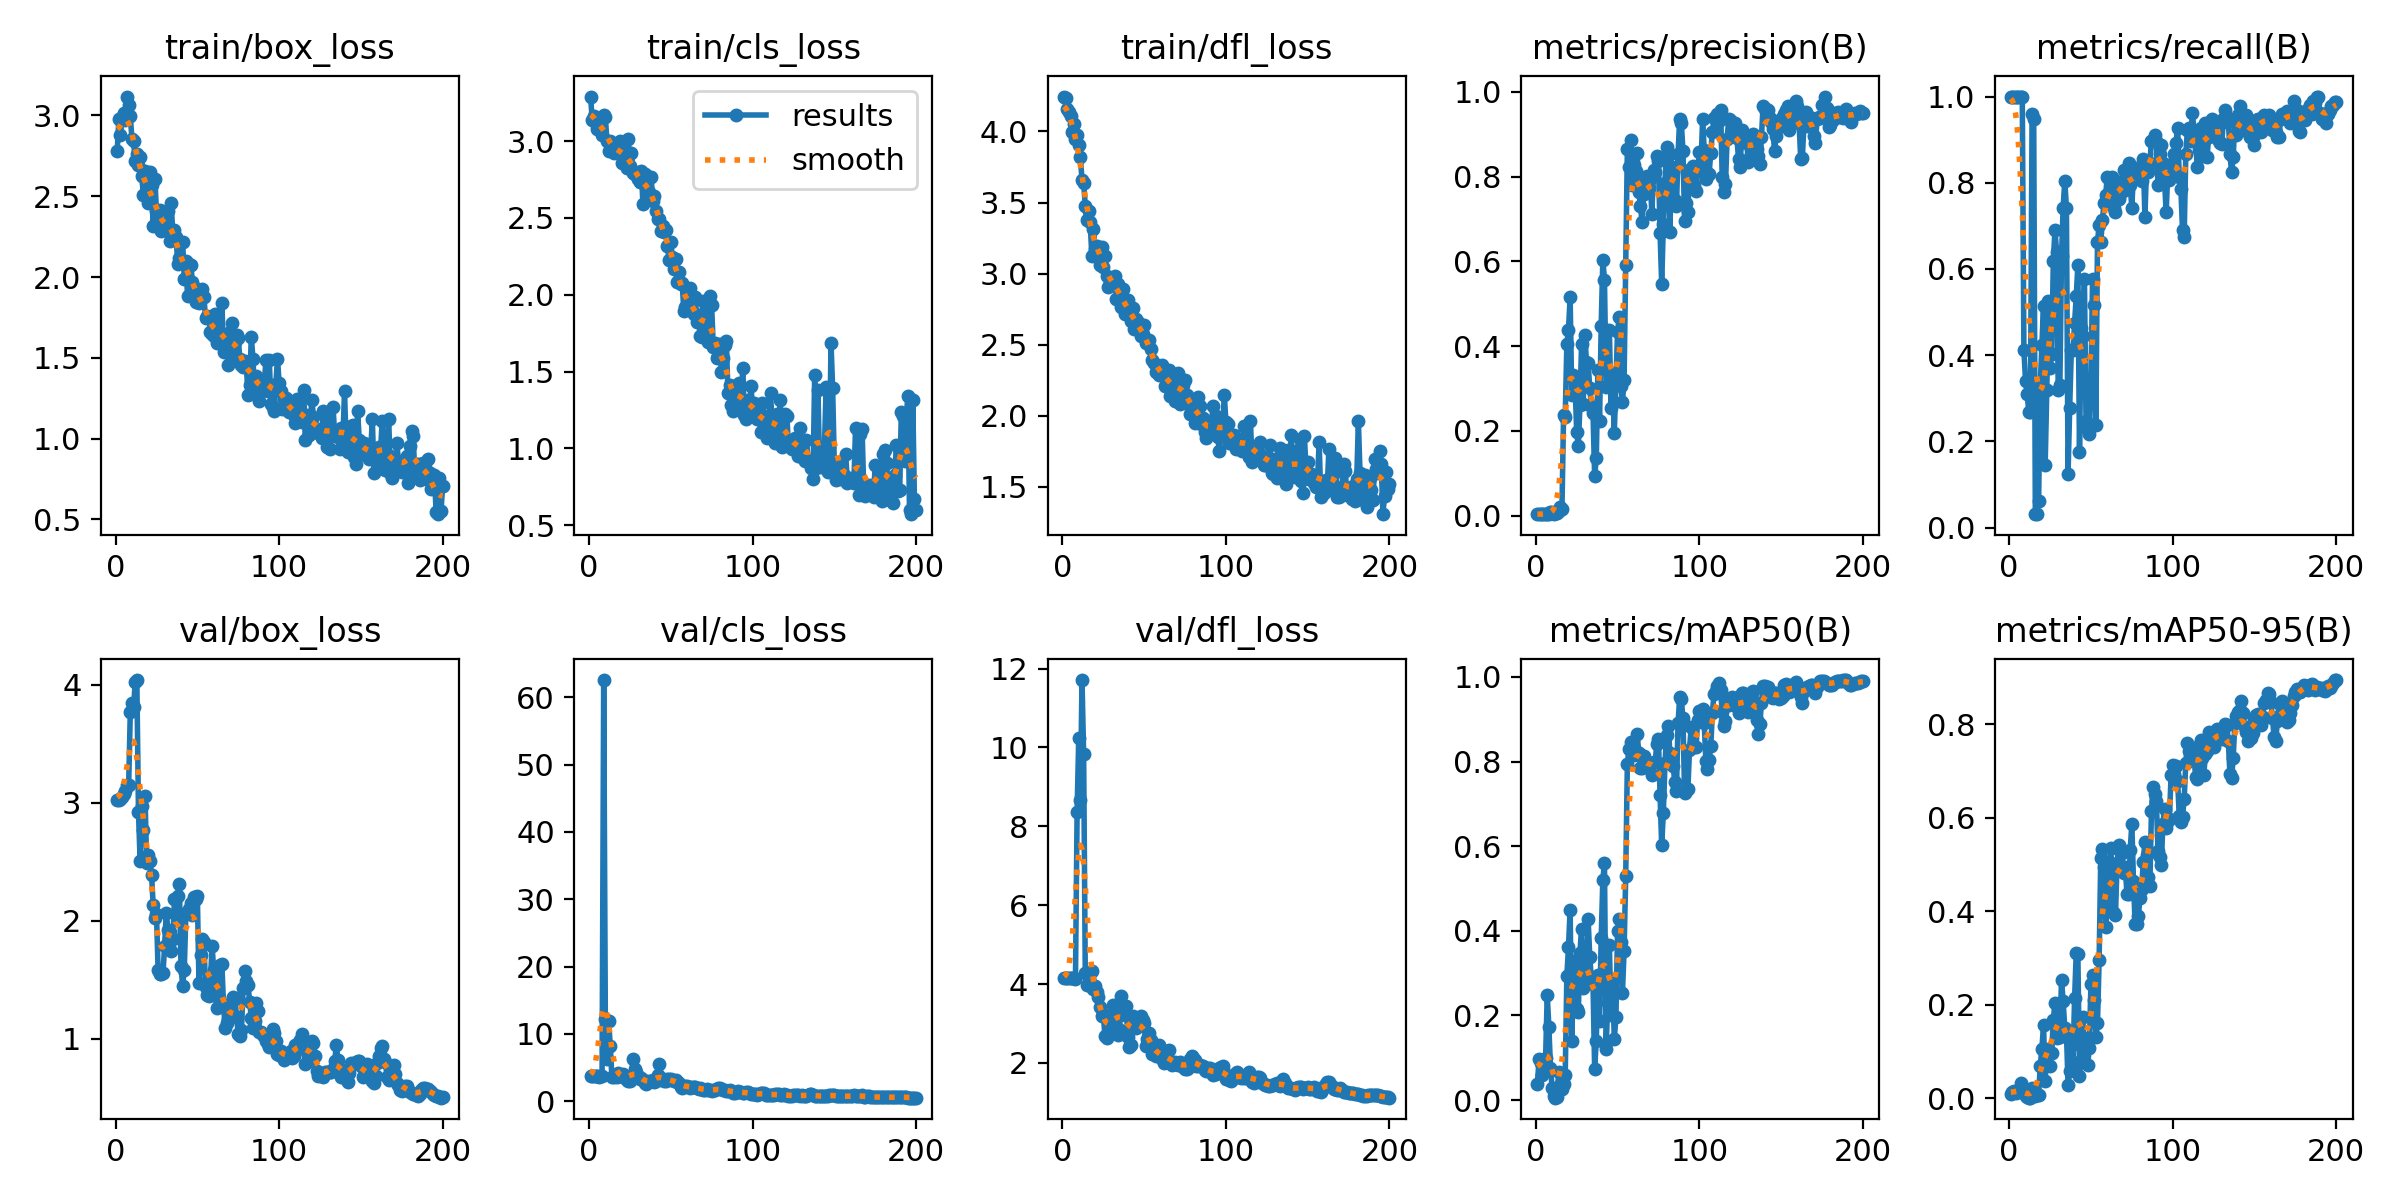

Data behind this chart, as committed beside it:
epoch, train/box_loss, train/cls_loss, train/dfl_loss, metrics/precision(B), metrics/recall(B), metrics/mAP50(B), metrics/mAP50-95(B), val/box_loss, val/cls_loss, val/dfl_loss, lr/pg0, lr/pg1, lr/pg2
1, 2.781, 3.29, 4.245, 0.00333, 1, 0.03864, 0.00901, 3.02, 3.696, 4.159, 0.00012, 0.00012, 0.00012
2, 2.976, 3.135, 4.231, 0.00333, 1, 0.09677, 0.01411, 3.021, 3.692, 4.158, 0.0002587, 0.0002587, 0.0002587
3, 2.877, 3.166, 4.156, 0.00333, 1, 0.08727, 0.01514, 3.032, 3.687, 4.157, 0.000396, 0.000396, 0.000396
4, 2.992, 3.116, 4.137, 0.00333, 1, 0.05888, 0.01068, 3.046, 3.692, 4.155, 0.000532, 0.000532, 0.000532
5, 3.014, 3.081, 4.107, 0.00333, 1, 0.09249, 0.01544, 3.07, 3.681, 4.15, 0.0006665, 0.0006665, 0.0006665
6, 2.974, 3.114, 3.998, 0.00333, 1, 0.099, 0.01502, 3.098, 3.663, 4.152, 0.0007997, 0.0007997, 0.0007997
7, 3.117, 3.075, 4.051, 0.00333, 1, 0.2486, 0.03258, 3.152, 3.716, 4.159, 0.0009315, 0.0009315, 0.0009315
8, 3.062, 3.037, 3.948, 0.00333, 1, 0.173, 0.02127, 3.151, 3.744, 4.119, 0.001062, 0.001062, 0.001062
9, 2.995, 3.17, 3.972, 0.00959, 0.4124, 0.07623, 0.01156, 3.767, 62.54, 8.361, 0.001191, 0.001191, 0.001191
10, 2.856, 3.158, 3.907, 0.00877, 0.3402, 0.02846, 0.00555, 3.849, 12.15, 10.24, 0.001319, 0.001319, 0.001319
11, 2.841, 2.997, 3.822, 0.00365, 0.3093, 0.01062, 0.0025, 3.808, 6.213, 8.679, 0.001445, 0.001445, 0.001445
12, 2.715, 2.933, 3.657, 0.00724, 0.268, 0.00568, 0.00143, 4.02, 11.94, 11.71, 0.00157, 0.00157, 0.00157
13, 2.761, 2.999, 3.637, 0.0063, 0.268, 0.00796, 0.00178, 4.04, 8.269, 9.828, 0.001693, 0.001693, 0.001693
14, 2.695, 2.934, 3.478, 0.01174, 0.9588, 0.06605, 0.02173, 2.921, 3.625, 4.269, 0.001815, 0.001815, 0.001815
15, 2.743, 2.921, 3.379, 0.01936, 0.9485, 0.03471, 0.01071, 2.508, 3.639, 3.978, 0.001861, 0.001861, 0.001861
16, 2.622, 2.928, 3.441, 0.01642, 0.03093, 0.02626, 0.00509, 2.976, 3.712, 4.188, 0.001861, 0.001861, 0.001861
17, 2.51, 2.974, 3.36, 0.2366, 0.03093, 0.03763, 0.00677, 2.768, 3.562, 4.051, 0.001852, 0.001852, 0.001852
18, 2.657, 2.952, 3.126, 0.2328, 0.06186, 0.05958, 0.00722, 3.053, 4.22, 4.321, 0.001842, 0.001842, 0.001842
19, 2.534, 2.997, 3.317, 0.4049, 0.3299, 0.2931, 0.0698, 2.49, 3.801, 3.867, 0.001832, 0.001832, 0.001832
20, 2.461, 2.856, 3.176, 0.4389, 0.4227, 0.3617, 0.1061, 2.556, 3.944, 3.95, 0.001822, 0.001822, 0.001822
21, 2.648, 2.936, 3.196, 0.5147, 0.5139, 0.4501, 0.156, 2.509, 3.991, 3.799, 0.001812, 0.001812, 0.001812
22, 2.569, 2.909, 3.155, 0.2838, 0.1443, 0.1402, 0.03658, 2.389, 3.425, 3.661, 0.001802, 0.001802, 0.001802
23, 2.318, 2.826, 3.059, 0.3308, 0.3196, 0.2854, 0.09813, 2.128, 3.207, 3.43, 0.001792, 0.001792, 0.001792
24, 2.61, 3.014, 3.187, 0.3166, 0.5258, 0.3287, 0.1044, 2.023, 2.982, 3.196, 0.001782, 0.001782, 0.001782
25, 2.409, 2.838, 3.05, 0.1984, 0.3711, 0.215, 0.06942, 2.058, 2.992, 3.247, 0.001772, 0.001772, 0.001772
26, 2.343, 2.921, 3.124, 0.1636, 0.4021, 0.2078, 0.09794, 1.583, 3.342, 2.696, 0.001762, 0.001762, 0.001762
27, 2.414, 2.795, 2.981, 0.2601, 0.6186, 0.3485, 0.1686, 1.55, 6.294, 2.629, 0.001752, 0.001752, 0.001752
28, 2.287, 2.784, 2.907, 0.404, 0.6907, 0.4052, 0.2041, 1.551, 4.851, 2.723, 0.001743, 0.001743, 0.001743
29, 2.296, 2.781, 2.946, 0.263, 0.6392, 0.2646, 0.1296, 1.553, 4.397, 2.789, 0.001733, 0.001733, 0.001733
30, 2.332, 2.753, 2.944, 0.4254, 0.3196, 0.3107, 0.1569, 1.788, 3.674, 3.074, 0.001723, 0.001723, 0.001723
31, 2.29, 2.736, 2.934, 0.3627, 0.3299, 0.2935, 0.132, 2.068, 3.24, 3.462, 0.001713, 0.001713, 0.001713
32, 2.41, 2.807, 2.985, 0.3605, 0.6289, 0.4282, 0.2526, 1.923, 3.451, 3.397, 0.001703, 0.001703, 0.001703
33, 2.225, 2.593, 2.825, 0.3008, 0.7423, 0.3393, 0.2072, 1.903, 3.111, 3.248, 0.001693, 0.001693, 0.001693
34, 2.46, 2.789, 2.929, 0.2596, 0.8041, 0.2866, 0.1495, 1.746, 2.683, 2.701, 0.001683, 0.001683, 0.001683
35, 2.264, 2.773, 2.896, 0.2414, 0.7423, 0.2742, 0.1433, 1.842, 2.493, 2.836, 0.001673, 0.001673, 0.001673
36, 2.289, 2.65, 2.763, 0.09287, 0.1237, 0.07421, 0.02867, 2.182, 3.075, 3.694, 0.001663, 0.001663, 0.001663
37, 2.247, 2.666, 2.89, 0.1355, 0.2783, 0.1406, 0.05843, 2.056, 2.813, 3.409, 0.001654, 0.001654, 0.001654
38, 2.083, 2.769, 2.717, 0.3426, 0.4124, 0.2965, 0.1188, 2.21, 3.024, 3.204, 0.001644, 0.001644, 0.001644
39, 2.118, 2.608, 2.755, 0.2236, 0.4124, 0.1858, 0.07863, 2.308, 3.103, 3.452, 0.001634, 0.001634, 0.001634
40, 2.097, 2.641, 2.817, 0.4483, 0.4742, 0.3834, 0.2135, 1.615, 2.902, 2.654, 0.001624, 0.001624, 0.001624
41, 2.217, 2.544, 2.742, 0.604, 0.5361, 0.5199, 0.3109, 1.449, 3.014, 2.411, 0.001614, 0.001614, 0.001614
42, 1.989, 2.495, 2.664, 0.5572, 0.6082, 0.5609, 0.3082, 1.583, 3.873, 2.465, 0.001604, 0.001604, 0.001604
43, 2.099, 2.495, 2.759, 0.304, 0.1753, 0.1214, 0.04815, 2.061, 5.585, 3.199, 0.001594, 0.001594, 0.001594
44, 1.882, 2.418, 2.608, 0.3402, 0.4625, 0.2304, 0.1108, 2.066, 3.476, 3.114, 0.001584, 0.001584, 0.001584
45, 2.083, 2.45, 2.68, 0.4384, 0.4433, 0.3654, 0.173, 2.095, 3.086, 2.886, 0.001574, 0.001574, 0.001574
46, 2.074, 2.408, 2.663, 0.2545, 0.5773, 0.2014, 0.07829, 2.149, 2.943, 2.929, 0.001564, 0.001564, 0.001564
47, 1.97, 2.424, 2.641, 0.3221, 0.2474, 0.2834, 0.1298, 2.045, 2.986, 3.018, 0.001554, 0.001554, 0.001554
48, 1.939, 2.317, 2.565, 0.1947, 0.2268, 0.1442, 0.07147, 2.197, 3.233, 3.196, 0.001545, 0.001545, 0.001545
49, 1.848, 2.227, 2.579, 0.3125, 0.2165, 0.1953, 0.1085, 2.184, 3.243, 3.096, 0.001535, 0.001535, 0.001535
50, 1.868, 2.341, 2.636, 0.4339, 0.3402, 0.3987, 0.2451, 2.21, 3.257, 3.024, 0.001525, 0.001525, 0.001525
51, 1.842, 2.243, 2.509, 0.4682, 0.5773, 0.4289, 0.2641, 1.469, 3.133, 2.421, 0.001515, 0.001515, 0.001515
52, 1.87, 2.168, 2.528, 0.3062, 0.5155, 0.3747, 0.21, 1.71, 3.042, 2.616, 0.001505, 0.001505, 0.001505
53, 1.925, 2.235, 2.533, 0.2678, 0.2371, 0.2541, 0.131, 1.847, 3.202, 2.752, 0.001495, 0.001495, 0.001495
54, 1.879, 2.082, 2.467, 0.321, 0.6629, 0.3527, 0.1605, 1.818, 2.824, 2.595, 0.001485, 0.001485, 0.001485
55, 1.747, 2.145, 2.396, 0.5922, 0.701, 0.5306, 0.2949, 1.435, 2.646, 2.232, 0.001475, 0.001475, 0.001475
56, 1.757, 2.068, 2.369, 0.8652, 0.6617, 0.7954, 0.513, 1.366, 2.145, 2.217, 0.001465, 0.001465, 0.001465
57, 1.752, 2.075, 2.306, 0.8218, 0.7131, 0.8305, 0.5334, 1.359, 2.029, 2.187, 0.001455, 0.001455, 0.001455
58, 1.662, 1.896, 2.351, 0.8852, 0.7526, 0.8472, 0.4938, 1.48, 2.142, 2.228, 0.001446, 0.001446, 0.001446
59, 1.65, 1.917, 2.289, 0.7808, 0.7712, 0.8216, 0.3659, 1.788, 2.332, 2.468, 0.001436, 0.001436, 0.001436
60, 1.634, 1.915, 2.311, 0.8278, 0.8144, 0.8155, 0.4173, 1.579, 2.311, 2.276, 0.001426, 0.001426, 0.001426
... 140 more rows
